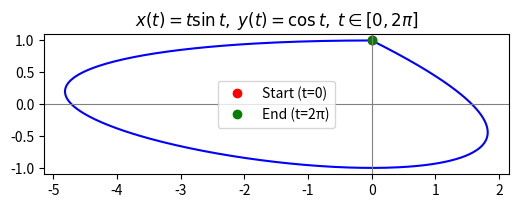

Reproduce this figure in Python.
import numpy as np
import matplotlib.pyplot as plt

# Parameter range
t_vals = np.linspace(0, 2*np.pi, 400)

# Parametric definitions
x_vals = t_vals * np.sin(t_vals)
y_vals = np.cos(t_vals)

# Plot
plt.figure(figsize=(6,6))
plt.plot(x_vals, y_vals, 'b-')
plt.plot([x_vals[0]], [y_vals[0]], 'ro', label='Start (t=0)')
plt.plot([x_vals[-1]], [y_vals[-1]], 'go', label='End (t=2π)')

# Axes & aspect
plt.axhline(0, color='gray', linewidth=0.8)
plt.axvline(0, color='gray', linewidth=0.8)
plt.gca().set_aspect('equal', 'box')
plt.title(r"$x(t)=t\sin t,\;y(t)=\cos t,\;t\in[0,2\pi]$")
plt.legend()
plt.show()